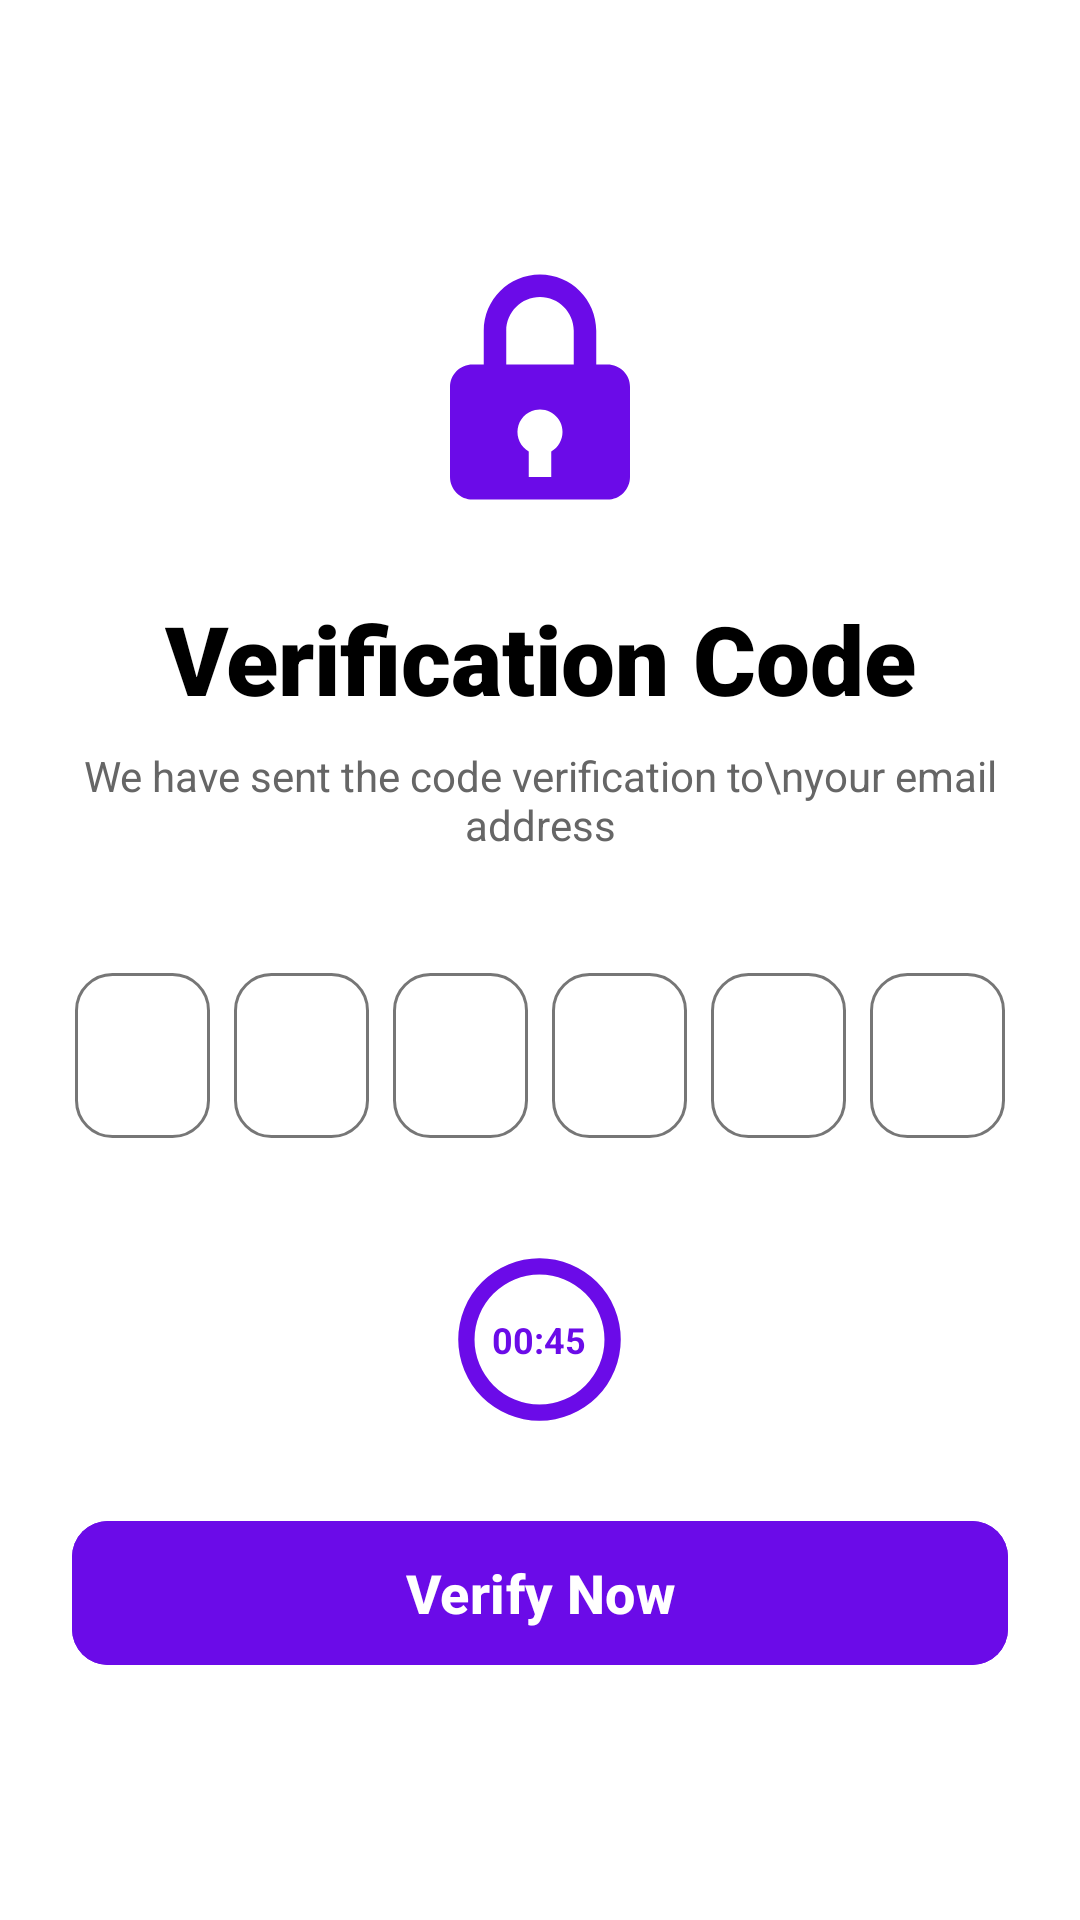

Write the Android layout XML for this screen, with the resource values it uses.
<!-- AndroidManifest.xml: application theme Theme.Livo -->
<!-- res/layout/activity_otp_verification.xml -->
<?xml version="1.0" encoding="utf-8"?>
<FrameLayout
    xmlns:android="http://schemas.android.com/apk/res/android"
    xmlns:app="http://schemas.android.com/apk/res-auto"
    android:layout_width="match_parent"
    android:layout_height="match_parent">

    <androidx.constraintlayout.widget.ConstraintLayout
        android:id="@+id/otpMainContent"
        android:layout_width="match_parent"
        android:layout_height="match_parent"
        android:background="@color/screen_background"
        android:padding="24dp">

        <ImageView
            android:id="@+id/ivLockIcon"
            android:layout_width="90dp"
            android:layout_height="90dp"
            android:layout_marginTop="60dp"
            android:src="@drawable/ic_lock"
            app:tint="@color/text_primary"
            app:layout_constraintEnd_toEndOf="parent"
            app:layout_constraintStart_toStartOf="parent"
            app:layout_constraintTop_toTopOf="parent" />
        <TextView
            android:id="@+id/tvTitle"
            android:layout_width="wrap_content"
            android:layout_height="wrap_content"
            android:layout_marginTop="24dp"
            android:fontFamily="sans-serif-black"
            android:text="Verification Code"
            android:textColor="@color/black"
            android:textSize="32sp"
            app:layout_constraintEnd_toEndOf="parent"
            app:layout_constraintStart_toStartOf="parent"
            app:layout_constraintTop_toBottomOf="@+id/ivLockIcon" />

        <TextView
            android:id="@+id/tvSubtitle"
            android:layout_width="wrap_content"
            android:layout_height="wrap_content"
            android:layout_marginTop="8dp"
            android:gravity="center"
            android:text="We have sent the code verification to\nyour email address"
            android:textColor="@color/on_boarding_description"
            android:textSize="14sp"
            app:layout_constraintEnd_toEndOf="parent"
            app:layout_constraintStart_toStartOf="parent"
            app:layout_constraintTop_toBottomOf="@+id/tvTitle" />

        <androidx.constraintlayout.widget.ConstraintLayout
            android:id="@+id/otpContainer"
            android:layout_width="match_parent"
            android:layout_height="wrap_content"
            android:layout_marginTop="40dp"
            app:layout_constraintTop_toBottomOf="@+id/tvSubtitle">

            <LinearLayout
                android:id="@+id/llOtpBoxes"
                android:layout_width="match_parent"
                android:layout_height="wrap_content"
                android:gravity="center"
                android:orientation="horizontal"
                app:layout_constraintTop_toTopOf="parent"
                app:layout_constraintStart_toStartOf="parent"
                app:layout_constraintEnd_toEndOf="parent">

                <TextView android:id="@+id/otpBox1" style="@style/OtpBoxStyle" />
                <Space android:layout_width="8dp" android:layout_height="wrap_content" />
                <TextView android:id="@+id/otpBox2" style="@style/OtpBoxStyle" />
                <Space android:layout_width="8dp" android:layout_height="wrap_content" />
                <TextView android:id="@+id/otpBox3" style="@style/OtpBoxStyle" />
                <Space android:layout_width="8dp" android:layout_height="wrap_content" />
                <TextView android:id="@+id/otpBox4" style="@style/OtpBoxStyle" />
                <Space android:layout_width="8dp" android:layout_height="wrap_content" />
                <TextView android:id="@+id/otpBox5" style="@style/OtpBoxStyle" />
                <Space android:layout_width="8dp" android:layout_height="wrap_content" />
                <TextView android:id="@+id/otpBox6" style="@style/OtpBoxStyle" />
            </LinearLayout>

            <EditText
                android:id="@+id/etHiddenOtp"
                android:layout_width="match_parent"
                android:layout_height="60dp"
                android:background="@null"
                android:cursorVisible="false"
                android:inputType="number"
                android:maxLength="6"
                android:textColor="@android:color/transparent"
                app:layout_constraintBottom_toBottomOf="@+id/llOtpBoxes"
                app:layout_constraintEnd_toEndOf="parent"
                app:layout_constraintStart_toStartOf="parent"
                app:layout_constraintTop_toTopOf="@+id/llOtpBoxes" />

        </androidx.constraintlayout.widget.ConstraintLayout>

        <FrameLayout
            android:id="@+id/flDynamicContent"
            android:layout_width="match_parent"
            android:layout_height="wrap_content"
            android:layout_marginTop="32dp"
            app:layout_constraintEnd_toEndOf="parent"
            app:layout_constraintStart_toStartOf="parent"
            app:layout_constraintTop_toBottomOf="@+id/otpContainer">

            <FrameLayout
                android:id="@+id/timerLayout"
                android:layout_width="wrap_content"
                android:layout_height="wrap_content"
                android:layout_gravity="center">

                <ProgressBar
                    android:id="@+id/pbTimer"
                    style="?android:attr/progressBarStyleHorizontal"
                    android:layout_width="65dp"
                    android:layout_height="65dp"
                    android:layout_gravity="center"
                    android:max="100"
                    android:progress="100"
                    android:progressDrawable="@drawable/circular_progress" />

                <TextView
                    android:id="@+id/tvTimer"
                    android:layout_width="wrap_content"
                    android:layout_height="wrap_content"
                    android:layout_gravity="center"
                    android:text="00:45"
                    android:textColor="@color/text_primary"
                    android:textSize="12sp"
                    android:textStyle="bold" />
            </FrameLayout>

            <TextView
                android:id="@+id/tvResendBtn"
                android:layout_width="wrap_content"
                android:layout_height="wrap_content"
                android:layout_gravity="center"
                android:background="?attr/selectableItemBackground"
                android:padding="12dp"
                android:text="Resend Code"
                android:textColor="@color/text_primary"
                android:textSize="16sp"
                android:textStyle="bold"
                android:visibility="gone" />
        </FrameLayout>

        <com.google.android.material.button.MaterialButton
            android:id="@+id/btnVerify"
            android:layout_width="match_parent"
            android:layout_height="56dp"
            android:layout_marginTop="24dp"
            android:backgroundTint="@color/text_primary"
            android:text="Verify Now"
            android:textColor="@color/white"
            android:textSize="18sp"
            android:textStyle="bold"
            app:cornerRadius="12dp"
            app:layout_constraintEnd_toEndOf="parent"
            app:layout_constraintStart_toStartOf="parent"
            app:layout_constraintTop_toBottomOf="@+id/flDynamicContent" />

    </androidx.constraintlayout.widget.ConstraintLayout>

    <androidx.constraintlayout.widget.ConstraintLayout
        android:id="@+id/successContainer"
        android:layout_width="match_parent"
        android:layout_height="match_parent"
        android:background="@color/screen_background"
        android:alpha="0">

        <com.airbnb.lottie.LottieAnimationView
            android:id="@+id/lottieSuccess"
            android:layout_width="250dp"
            android:layout_height="250dp"
            android:layout_marginTop="120dp"
            app:lottie_rawRes="@raw/anim_success"
            app:lottie_autoPlay="false"
            app:lottie_loop="false"
            app:layout_constraintEnd_toEndOf="parent"
            app:layout_constraintStart_toStartOf="parent"
            app:layout_constraintTop_toTopOf="parent" />

        <TextView
            android:id="@+id/tvSuccessTitle"
            android:layout_width="wrap_content"
            android:layout_height="wrap_content"
            android:layout_marginTop="24dp"
            android:text="Verification Successful!"
            android:textSize="28sp"
            android:fontFamily="sans-serif-black"
            android:textColor="@color/black"
            android:letterSpacing="0.02"
            android:alpha="0"
            app:layout_constraintEnd_toEndOf="parent"
            app:layout_constraintStart_toStartOf="parent"
            app:layout_constraintTop_toBottomOf="@+id/lottieSuccess" />

        <TextView
            android:id="@+id/tvSuccessMessage"
            android:layout_width="0dp"
            android:layout_height="wrap_content"
            android:layout_marginTop="12dp"
            android:layout_marginStart="48dp"
            android:layout_marginEnd="48dp"
            android:text="Your account is ready to use."
            android:textSize="16sp"
            android:textColor="@color/on_boarding_description"
            android:gravity="center"
            android:lineSpacingExtra="4dp"
            android:alpha="0"
            app:layout_constraintEnd_toEndOf="parent"
            app:layout_constraintStart_toStartOf="parent"
            app:layout_constraintTop_toBottomOf="@+id/tvSuccessTitle" />

        <com.google.android.material.button.MaterialButton
            android:id="@+id/btnContinueToLogin"
            android:layout_width="0dp"
            android:layout_height="60dp"
            android:layout_marginStart="32dp"
            android:layout_marginEnd="32dp"
            android:layout_marginBottom="80dp"
            android:alpha="0"
            android:backgroundTint="@color/text_primary"
            android:text="Continue to Login"
            android:textColor="@color/white"
            android:textSize="18sp"
            android:textStyle="bold"
            app:cornerRadius="12dp"
            app:elevation="4dp"
            app:layout_constraintBottom_toBottomOf="parent"
            app:layout_constraintEnd_toEndOf="parent"
            app:layout_constraintStart_toStartOf="parent"
            app:layout_constraintTop_toBottomOf="@+id/tvSuccessMessage" />

    </androidx.constraintlayout.widget.ConstraintLayout>
</FrameLayout>
<!-- resources referenced by this layout -->
<resources>
  <color name="black">#FF000000</color>
  <color name="on_boarding_description">#666666</color>
  <color name="screen_background">#FFFFFF</color>
  <color name="text_primary">#6B0BE8</color>
  <color name="white">#FFFFFFFF</color>
  <!-- drawable circular_progress (drawable) -->
  <?xml version="1.0" encoding="utf-8"?>
  <layer-list xmlns:android="http://schemas.android.com/apk/res/android">
  
      <item android:id="@android:id/background">
          <shape
              android:innerRadiusRatio="3"
              android:shape="ring"
              android:thicknessRatio="12.0"
              android:useLevel="false">
              <solid android:color="#F0F0F0" />
          </shape>
      </item>
  
      <item android:id="@android:id/progress">
          <rotate
              android:fromDegrees="270"
              android:toDegrees="270">
              <shape
                  android:innerRadiusRatio="3"
                  android:shape="ring"
                  android:thicknessRatio="12.0"
                  android:useLevel="true">
  
                  <solid android:color="@color/text_primary" />
              </shape>
          </rotate>
      </item>
  
  </layer-list>
  <!-- drawable ic_lock (drawable) -->
  <vector xmlns:android="http://schemas.android.com/apk/res/android"
      android:width="24dp"
      android:height="24dp"
      android:viewportWidth="24"
      android:viewportHeight="24">
    <path
        android:pathData="M12,2C9.243,2 7,4.243 7,7V10H6C5.47,10 4.961,10.211 4.586,10.586C4.211,10.961 4,11.47 4,12V20C4,20.53 4.211,21.039 4.586,21.414C4.961,21.789 5.47,22 6,22H18C18.53,22 19.039,21.789 19.414,21.414C19.789,21.039 20,20.53 20,20V12C20,11.47 19.789,10.961 19.414,10.586C19.039,10.211 18.53,10 18,10H17V7C17,4.243 14.757,2 12,2ZM9,7C9,5.346 10.346,4 12,4C13.654,4 15,5.346 15,7V10H9V7ZM13,17.723V20H11V17.723C10.65,17.523 10.37,17.221 10.195,16.858C10.02,16.495 9.959,16.088 10.021,15.69C10.082,15.292 10.263,14.921 10.539,14.628C10.815,14.335 11.173,14.132 11.567,14.046C11.859,13.981 12.163,13.983 12.454,14.051C12.746,14.119 13.019,14.252 13.252,14.439C13.486,14.627 13.674,14.864 13.804,15.134C13.933,15.405 14,15.7 14,16C13.999,16.35 13.907,16.693 13.731,16.996C13.556,17.298 13.303,17.549 13,17.723Z"
        android:fillColor="#000000"/>
  </vector>
  <style name="OtpBoxStyle">
          <item name="android:layout_width">45dp</item>
          <item name="android:layout_height">55dp</item>
          <item name="android:background">@drawable/bg_otp_box_selector</item>
          <item name="android:gravity">center</item>
          <item name="android:textColor">@color/black</item>
          <item name="android:textSize">22sp</item>
          <item name="android:textStyle">bold</item>
      </style>
  <style name="Theme.Livo" parent="Base.Theme.Livo" />
  <style name="Base.Theme.Livo" parent="Theme.Material3.DayNight.NoActionBar">
      </style>
  <color name="login_input_box">#767676</color>
</resources>
